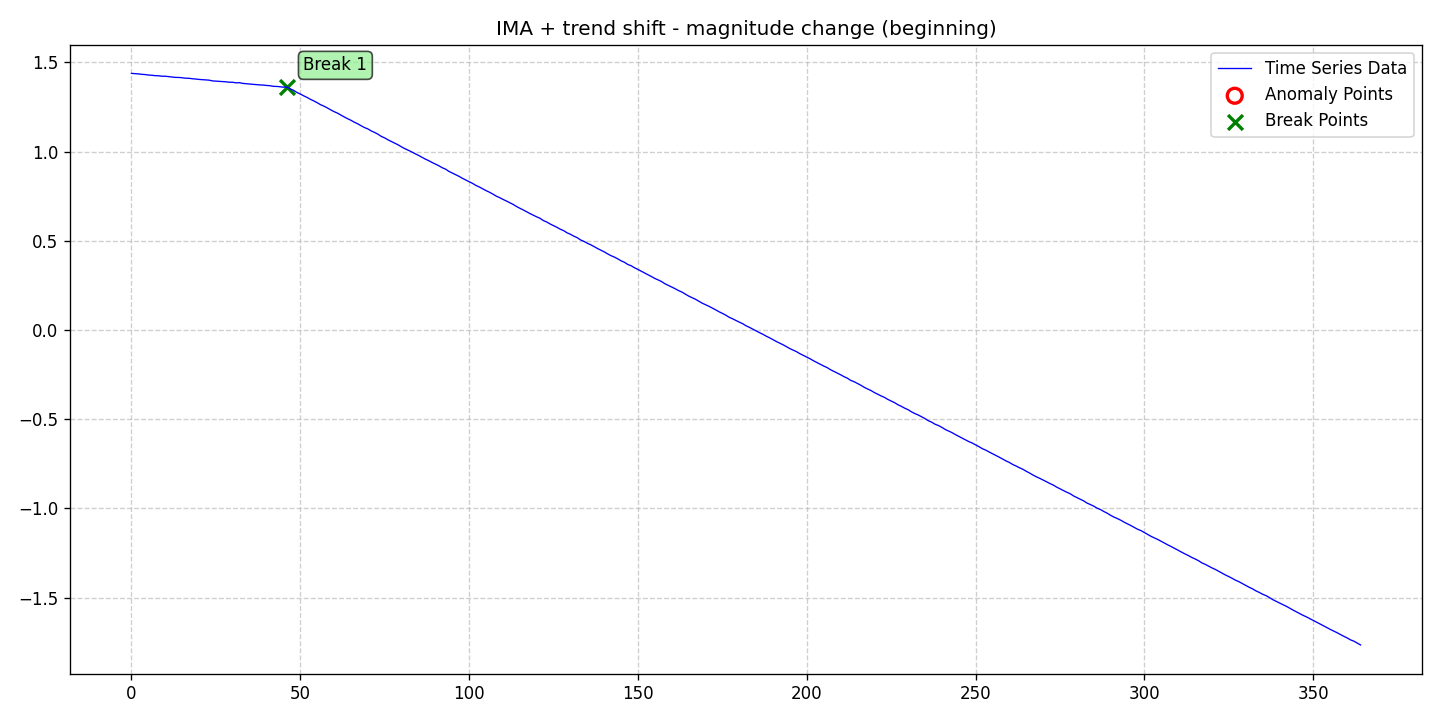

The data file committed next to this chart (first rows):
date, data, stationary, det_lin_up, det_lin_down, det_quad, det_cubic, det_exp, det_damped, stoc_trend, volatility, single_seas, multiple_seas, point_anom_single, point_anom_multi, collect_anom, context_anom, mean_shift, var_shift, trend_shift, point_anom_count, point_anom_location, point_anom_point, collect_anom_count
2020-01-01, 1.439, 0, 0, 0, 0, 0, 0, 0, 1, 0, 0, 0, 0, 0, 0, 0, 0, 0, 1, 0, none, , 0
2020-01-02, 1.437, 0, 0, 0, 0, 0, 0, 0, 1, 0, 0, 0, 0, 0, 0, 0, 0, 0, 1, 0, none, , 0
2020-01-03, 1.436, 0, 0, 0, 0, 0, 0, 0, 1, 0, 0, 0, 0, 0, 0, 0, 0, 0, 1, 0, none, , 0
2020-01-04, 1.433, 0, 0, 0, 0, 0, 0, 0, 1, 0, 0, 0, 0, 0, 0, 0, 0, 0, 1, 0, none, , 0
2020-01-05, 1.432, 0, 0, 0, 0, 0, 0, 0, 1, 0, 0, 0, 0, 0, 0, 0, 0, 0, 1, 0, none, , 0
2020-01-06, 1.429, 0, 0, 0, 0, 0, 0, 0, 1, 0, 0, 0, 0, 0, 0, 0, 0, 0, 1, 0, none, , 0
2020-01-07, 1.428, 0, 0, 0, 0, 0, 0, 0, 1, 0, 0, 0, 0, 0, 0, 0, 0, 0, 1, 0, none, , 0
2020-01-08, 1.426, 0, 0, 0, 0, 0, 0, 0, 1, 0, 0, 0, 0, 0, 0, 0, 0, 0, 1, 0, none, , 0
2020-01-09, 1.425, 0, 0, 0, 0, 0, 0, 0, 1, 0, 0, 0, 0, 0, 0, 0, 0, 0, 1, 0, none, , 0
2020-01-10, 1.423, 0, 0, 0, 0, 0, 0, 0, 1, 0, 0, 0, 0, 0, 0, 0, 0, 0, 1, 0, none, , 0
2020-01-11, 1.423, 0, 0, 0, 0, 0, 0, 0, 1, 0, 0, 0, 0, 0, 0, 0, 0, 0, 1, 0, none, , 0
2020-01-12, 1.42, 0, 0, 0, 0, 0, 0, 0, 1, 0, 0, 0, 0, 0, 0, 0, 0, 0, 1, 0, none, , 0
2020-01-13, 1.418, 0, 0, 0, 0, 0, 0, 0, 1, 0, 0, 0, 0, 0, 0, 0, 0, 0, 1, 0, none, , 0
2020-01-14, 1.416, 0, 0, 0, 0, 0, 0, 0, 1, 0, 0, 0, 0, 0, 0, 0, 0, 0, 1, 0, none, , 0
2020-01-15, 1.416, 0, 0, 0, 0, 0, 0, 0, 1, 0, 0, 0, 0, 0, 0, 0, 0, 0, 1, 0, none, , 0
2020-01-16, 1.414, 0, 0, 0, 0, 0, 0, 0, 1, 0, 0, 0, 0, 0, 0, 0, 0, 0, 1, 0, none, , 0
2020-01-17, 1.412, 0, 0, 0, 0, 0, 0, 0, 1, 0, 0, 0, 0, 0, 0, 0, 0, 0, 1, 0, none, , 0
2020-01-18, 1.411, 0, 0, 0, 0, 0, 0, 0, 1, 0, 0, 0, 0, 0, 0, 0, 0, 0, 1, 0, none, , 0
2020-01-19, 1.408, 0, 0, 0, 0, 0, 0, 0, 1, 0, 0, 0, 0, 0, 0, 0, 0, 0, 1, 0, none, , 0
2020-01-20, 1.407, 0, 0, 0, 0, 0, 0, 0, 1, 0, 0, 0, 0, 0, 0, 0, 0, 0, 1, 0, none, , 0
2020-01-21, 1.405, 0, 0, 0, 0, 0, 0, 0, 1, 0, 0, 0, 0, 0, 0, 0, 0, 0, 1, 0, none, , 0
2020-01-22, 1.403, 0, 0, 0, 0, 0, 0, 0, 1, 0, 0, 0, 0, 0, 0, 0, 0, 0, 1, 0, none, , 0
2020-01-23, 1.402, 0, 0, 0, 0, 0, 0, 0, 1, 0, 0, 0, 0, 0, 0, 0, 0, 0, 1, 0, none, , 0
2020-01-24, 1.401, 0, 0, 0, 0, 0, 0, 0, 1, 0, 0, 0, 0, 0, 0, 0, 0, 0, 1, 0, none, , 0
2020-01-25, 1.396, 0, 0, 0, 0, 0, 0, 0, 1, 0, 0, 0, 0, 0, 0, 0, 0, 0, 1, 0, none, , 0
2020-01-26, 1.395, 0, 0, 0, 0, 0, 0, 0, 1, 0, 0, 0, 0, 0, 0, 0, 0, 0, 1, 0, none, , 0
2020-01-27, 1.394, 0, 0, 0, 0, 0, 0, 0, 1, 0, 0, 0, 0, 0, 0, 0, 0, 0, 1, 0, none, , 0
2020-01-28, 1.393, 0, 0, 0, 0, 0, 0, 0, 1, 0, 0, 0, 0, 0, 0, 0, 0, 0, 1, 0, none, , 0
2020-01-29, 1.391, 0, 0, 0, 0, 0, 0, 0, 1, 0, 0, 0, 0, 0, 0, 0, 0, 0, 1, 0, none, , 0
2020-01-30, 1.389, 0, 0, 0, 0, 0, 0, 0, 1, 0, 0, 0, 0, 0, 0, 0, 0, 0, 1, 0, none, , 0
2020-01-31, 1.389, 0, 0, 0, 0, 0, 0, 0, 1, 0, 0, 0, 0, 0, 0, 0, 0, 0, 1, 0, none, , 0
2020-02-01, 1.385, 0, 0, 0, 0, 0, 0, 0, 1, 0, 0, 0, 0, 0, 0, 0, 0, 0, 1, 0, none, , 0
2020-02-02, 1.386, 0, 0, 0, 0, 0, 0, 0, 1, 0, 0, 0, 0, 0, 0, 0, 0, 0, 1, 0, none, , 0
2020-02-03, 1.382, 0, 0, 0, 0, 0, 0, 0, 1, 0, 0, 0, 0, 0, 0, 0, 0, 0, 1, 0, none, , 0
2020-02-04, 1.38, 0, 0, 0, 0, 0, 0, 0, 1, 0, 0, 0, 0, 0, 0, 0, 0, 0, 1, 0, none, , 0
2020-02-05, 1.379, 0, 0, 0, 0, 0, 0, 0, 1, 0, 0, 0, 0, 0, 0, 0, 0, 0, 1, 0, none, , 0
2020-02-06, 1.376, 0, 0, 0, 0, 0, 0, 0, 1, 0, 0, 0, 0, 0, 0, 0, 0, 0, 1, 0, none, , 0
2020-02-07, 1.375, 0, 0, 0, 0, 0, 0, 0, 1, 0, 0, 0, 0, 0, 0, 0, 0, 0, 1, 0, none, , 0
2020-02-08, 1.374, 0, 0, 0, 0, 0, 0, 0, 1, 0, 0, 0, 0, 0, 0, 0, 0, 0, 1, 0, none, , 0
2020-02-09, 1.373, 0, 0, 0, 0, 0, 0, 0, 1, 0, 0, 0, 0, 0, 0, 0, 0, 0, 1, 0, none, , 0
2020-02-10, 1.371, 0, 0, 0, 0, 0, 0, 0, 1, 0, 0, 0, 0, 0, 0, 0, 0, 0, 1, 0, none, , 0
2020-02-11, 1.37, 0, 0, 0, 0, 0, 0, 0, 1, 0, 0, 0, 0, 0, 0, 0, 0, 0, 1, 0, none, , 0
2020-02-12, 1.366, 0, 0, 0, 0, 0, 0, 0, 1, 0, 0, 0, 0, 0, 0, 0, 0, 0, 1, 0, none, , 0
2020-02-13, 1.365, 0, 0, 0, 0, 0, 0, 0, 1, 0, 0, 0, 0, 0, 0, 0, 0, 0, 1, 0, none, , 0
2020-02-14, 1.364, 0, 0, 0, 0, 0, 0, 0, 1, 0, 0, 0, 0, 0, 0, 0, 0, 0, 1, 0, none, , 0
2020-02-15, 1.361, 0, 0, 0, 0, 0, 0, 0, 1, 0, 0, 0, 0, 0, 0, 0, 0, 0, 1, 0, none, , 0
2020-02-16, 1.362, 0, 0, 0, 0, 0, 0, 0, 1, 0, 0, 0, 0, 0, 0, 0, 0, 0, 1, 0, none, , 0
2020-02-17, 1.352, 0, 0, 0, 0, 0, 0, 0, 1, 0, 0, 0, 0, 0, 0, 0, 0, 0, 1, 0, none, , 0
2020-02-18, 1.343, 0, 0, 0, 0, 0, 0, 0, 1, 0, 0, 0, 0, 0, 0, 0, 0, 0, 1, 0, none, , 0
2020-02-19, 1.332, 0, 0, 0, 0, 0, 0, 0, 1, 0, 0, 0, 0, 0, 0, 0, 0, 0, 1, 0, none, , 0
2020-02-20, 1.323, 0, 0, 0, 0, 0, 0, 0, 1, 0, 0, 0, 0, 0, 0, 0, 0, 0, 1, 0, none, , 0
2020-02-21, 1.313, 0, 0, 0, 0, 0, 0, 0, 1, 0, 0, 0, 0, 0, 0, 0, 0, 0, 1, 0, none, , 0
2020-02-22, 1.304, 0, 0, 0, 0, 0, 0, 0, 1, 0, 0, 0, 0, 0, 0, 0, 0, 0, 1, 0, none, , 0
2020-02-23, 1.293, 0, 0, 0, 0, 0, 0, 0, 1, 0, 0, 0, 0, 0, 0, 0, 0, 0, 1, 0, none, , 0
2020-02-24, 1.284, 0, 0, 0, 0, 0, 0, 0, 1, 0, 0, 0, 0, 0, 0, 0, 0, 0, 1, 0, none, , 0
2020-02-25, 1.274, 0, 0, 0, 0, 0, 0, 0, 1, 0, 0, 0, 0, 0, 0, 0, 0, 0, 1, 0, none, , 0
2020-02-26, 1.263, 0, 0, 0, 0, 0, 0, 0, 1, 0, 0, 0, 0, 0, 0, 0, 0, 0, 1, 0, none, , 0
2020-02-27, 1.255, 0, 0, 0, 0, 0, 0, 0, 1, 0, 0, 0, 0, 0, 0, 0, 0, 0, 1, 0, none, , 0
2020-02-28, 1.245, 0, 0, 0, 0, 0, 0, 0, 1, 0, 0, 0, 0, 0, 0, 0, 0, 0, 1, 0, none, , 0
2020-02-29, 1.234, 0, 0, 0, 0, 0, 0, 0, 1, 0, 0, 0, 0, 0, 0, 0, 0, 0, 1, 0, none, , 0
... 305 more rows
